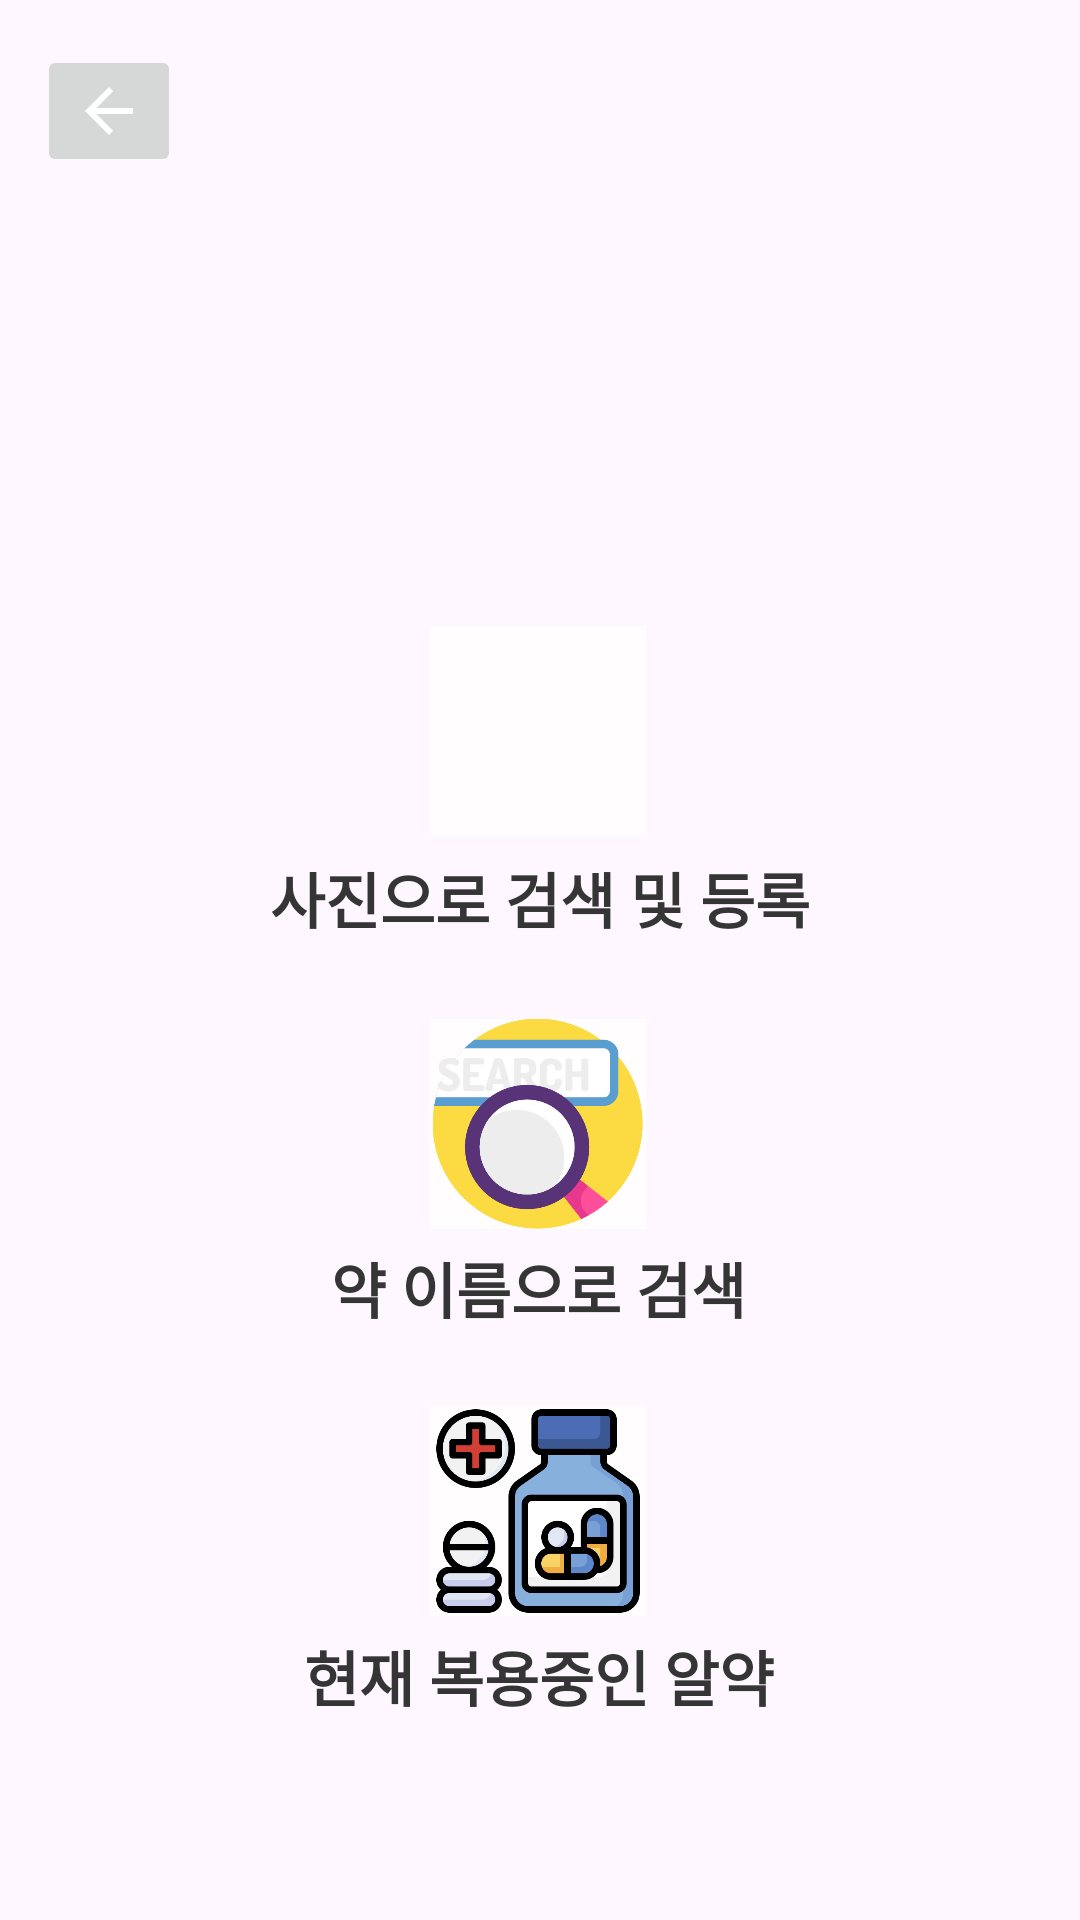

Android layout source for this screen:
<!-- AndroidManifest.xml: application theme Theme.Camera_App -->
<!-- res/layout/activity_after_login.xml -->
<?xml version="1.0" encoding="utf-8"?>
<androidx.constraintlayout.widget.ConstraintLayout
        xmlns:android="http://schemas.android.com/apk/res/android"
        xmlns:tools="http://schemas.android.com/tools"
        xmlns:app="http://schemas.android.com/apk/res-auto"
        android:layout_width="match_parent"
        android:layout_height="match_parent"
        tools:context=".After_Login_Activity">
    
    <ImageButton
            android:id="@+id/searchButton"
            android:layout_width="72dp"
            android:layout_height="70dp"
            android:adjustViewBounds="true"
            android:background="#FFFDFD"
            android:onClick="name_search_button"
            android:scaleType="fitCenter"
            app:layout_constraintBottom_toBottomOf="parent"
            app:layout_constraintHorizontal_bias="0.498"
            app:layout_constraintLeft_toLeftOf="parent"
            app:layout_constraintRight_toRightOf="parent"
            app:layout_constraintTop_toTopOf="parent"
            app:layout_constraintVertical_bias="0.596"
            app:srcCompat="@drawable/icon_search"
            tools:layout_constraintBottom_creator="1"
            tools:layout_constraintLeft_creator="1"
            tools:layout_constraintRight_creator="1"
            tools:layout_constraintTop_creator="1"/>
    
    <ImageButton
            android:id="@+id/mypillButton"
            android:layout_width="72dp"
            android:layout_height="70dp"
            android:adjustViewBounds="true"
            android:background="#FFFDFD"
            android:onClick="show_pill_button"
            android:scaleType="fitCenter"
            app:layout_constraintBottom_toBottomOf="parent"
            app:layout_constraintHorizontal_bias="0.498"
            app:layout_constraintLeft_toLeftOf="parent"
            app:layout_constraintRight_toRightOf="parent"
            app:layout_constraintTop_toTopOf="parent"
            app:layout_constraintVertical_bias="0.822"
            app:srcCompat="@drawable/icon_pill"
            tools:layout_constraintBottom_creator="1"
            tools:layout_constraintLeft_creator="1"
            tools:layout_constraintRight_creator="1"
            tools:layout_constraintTop_creator="1"/>
    
    <TextView
            android:id="@+id/pillText"
            android:layout_width="wrap_content"
            android:layout_height="wrap_content"
            android:text="현재 복용중인 알약"
            android:textColor="#353535"
            android:textSize="20dp"
            android:textStyle="bold"
            app:layout_constraintBottom_toBottomOf="parent"
            app:layout_constraintHorizontal_bias="0.498"
            app:layout_constraintLeft_toLeftOf="parent"
            app:layout_constraintRight_toRightOf="parent"
            app:layout_constraintTop_toTopOf="parent"
            app:layout_constraintVertical_bias="0.891"
            tools:layout_constraintBottom_creator="1"
            tools:layout_constraintLeft_creator="1"
            tools:layout_constraintRight_creator="1"
            tools:layout_constraintTop_creator="1"/>
    
    <TextView
            android:id="@+id/searchText"
            android:layout_width="wrap_content"
            android:layout_height="wrap_content"
            android:text="약 이름으로 검색"
            android:textColor="#353535"
            android:textSize="20dp"
            android:textStyle="bold"
            app:layout_constraintBottom_toBottomOf="parent"
            app:layout_constraintHorizontal_bias="0.498"
            app:layout_constraintLeft_toLeftOf="parent"
            app:layout_constraintRight_toRightOf="parent"
            app:layout_constraintTop_toTopOf="parent"
            app:layout_constraintVertical_bias="0.679"
            tools:layout_constraintBottom_creator="1"
            tools:layout_constraintLeft_creator="1"
            tools:layout_constraintRight_creator="1"
            tools:layout_constraintTop_creator="1"/>
    
    <ImageButton
            android:id="@+id/cameraButton"
            android:layout_width="72dp"
            android:layout_height="70dp"
            android:adjustViewBounds="true"
            android:background="#FFFDFD"
            android:scaleType="fitCenter"
            app:layout_constraintBottom_toBottomOf="parent"
            app:layout_constraintHorizontal_bias="0.498"
            app:layout_constraintLeft_toLeftOf="parent"
            app:layout_constraintRight_toRightOf="parent"
            app:layout_constraintTop_toTopOf="parent"
            app:layout_constraintVertical_bias="0.366"
            app:srcCompat="@drawable/icon_camera"
            tools:layout_constraintBottom_creator="1"
            tools:layout_constraintLeft_creator="1"
            tools:layout_constraintRight_creator="1"
            tools:layout_constraintTop_creator="1"/>
    
    <TextView
            android:id="@+id/cameraText"
            android:layout_width="wrap_content"
            android:layout_height="wrap_content"
            android:text="사진으로 검색 및 등록"
            android:textColor="#353535"
            android:textSize="20dp"
            android:textStyle="bold"
            app:layout_constraintBottom_toBottomOf="parent"
            app:layout_constraintLeft_toLeftOf="parent"
            app:layout_constraintRight_toRightOf="parent"
            app:layout_constraintTop_toTopOf="parent"
            app:layout_constraintVertical_bias="0.466"
            tools:layout_constraintBottom_creator="1"
            tools:layout_constraintLeft_creator="1"
            tools:layout_constraintRight_creator="1"
            tools:layout_constraintTop_creator="1"/>
    
    <ImageButton
            android:id="@+id/backButton"
            android:layout_width="wrap_content"
            android:layout_height="wrap_content"
            app:layout_constraintBottom_toBottomOf="parent"
            app:layout_constraintHorizontal_bias="0.04"
            app:layout_constraintLeft_toLeftOf="parent"
            app:layout_constraintRight_toRightOf="parent"
            app:layout_constraintTop_toTopOf="parent"
            app:layout_constraintVertical_bias="0.025"
            app:srcCompat="@drawable/abc_vector_test"
            tools:layout_constraintBottom_creator="1"
            tools:layout_constraintLeft_creator="1"
            tools:layout_constraintRight_creator="1"/>
    
    <ImageView
            android:id="@+id/imageView5"
            android:layout_width="227dp"
            android:layout_height="45dp"
            app:layout_constraintBottom_toTopOf="@+id/cameraButton"
            app:layout_constraintEnd_toEndOf="parent"
            app:layout_constraintStart_toStartOf="parent"
            app:layout_constraintTop_toTopOf="parent"
            app:layout_constraintVertical_bias="0.494"
            />



</androidx.constraintlayout.widget.ConstraintLayout>
<!-- resources referenced by this layout -->
<resources>
  <!-- drawable icon_pill: png bitmap (drawable, 35331 bytes) -->
  <!-- drawable icon_search: png bitmap (drawable, 31409 bytes) -->
  <style name="Theme.Camera_App" parent="Base.Theme.Camera_App" />
  <style name="Base.Theme.Camera_App" parent="Theme.Material3.DayNight.NoActionBar">
          
          
      </style>
</resources>
